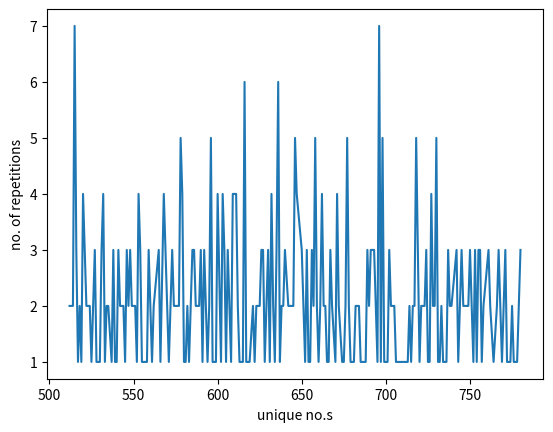

Generate this figure with matplotlib:

import random
import matplotlib.pyplot as plt


count = 1
random_list = []
unique_list = []
count_un = []

for i in range(0,500):
    random_list.append(random.randint(512,780))
    random_list.sort()
    
number=0 #should not be in the defined range
k=0
for j in range(0,500):
   if number==random_list[j]:
      
       count_un[k-1] = count_un[k-1]+1
       
       #count_un[k]=count_un[k]+1
       
   else:   
       number=random_list[j]
       unique_list.append(random_list[j])
       count_un.append(int(1))
       k=k+1

plt.plot(unique_list,count_un)
plt.ylabel('no. of repetitions')
plt.xlabel('unique no.s')
plt.show()
